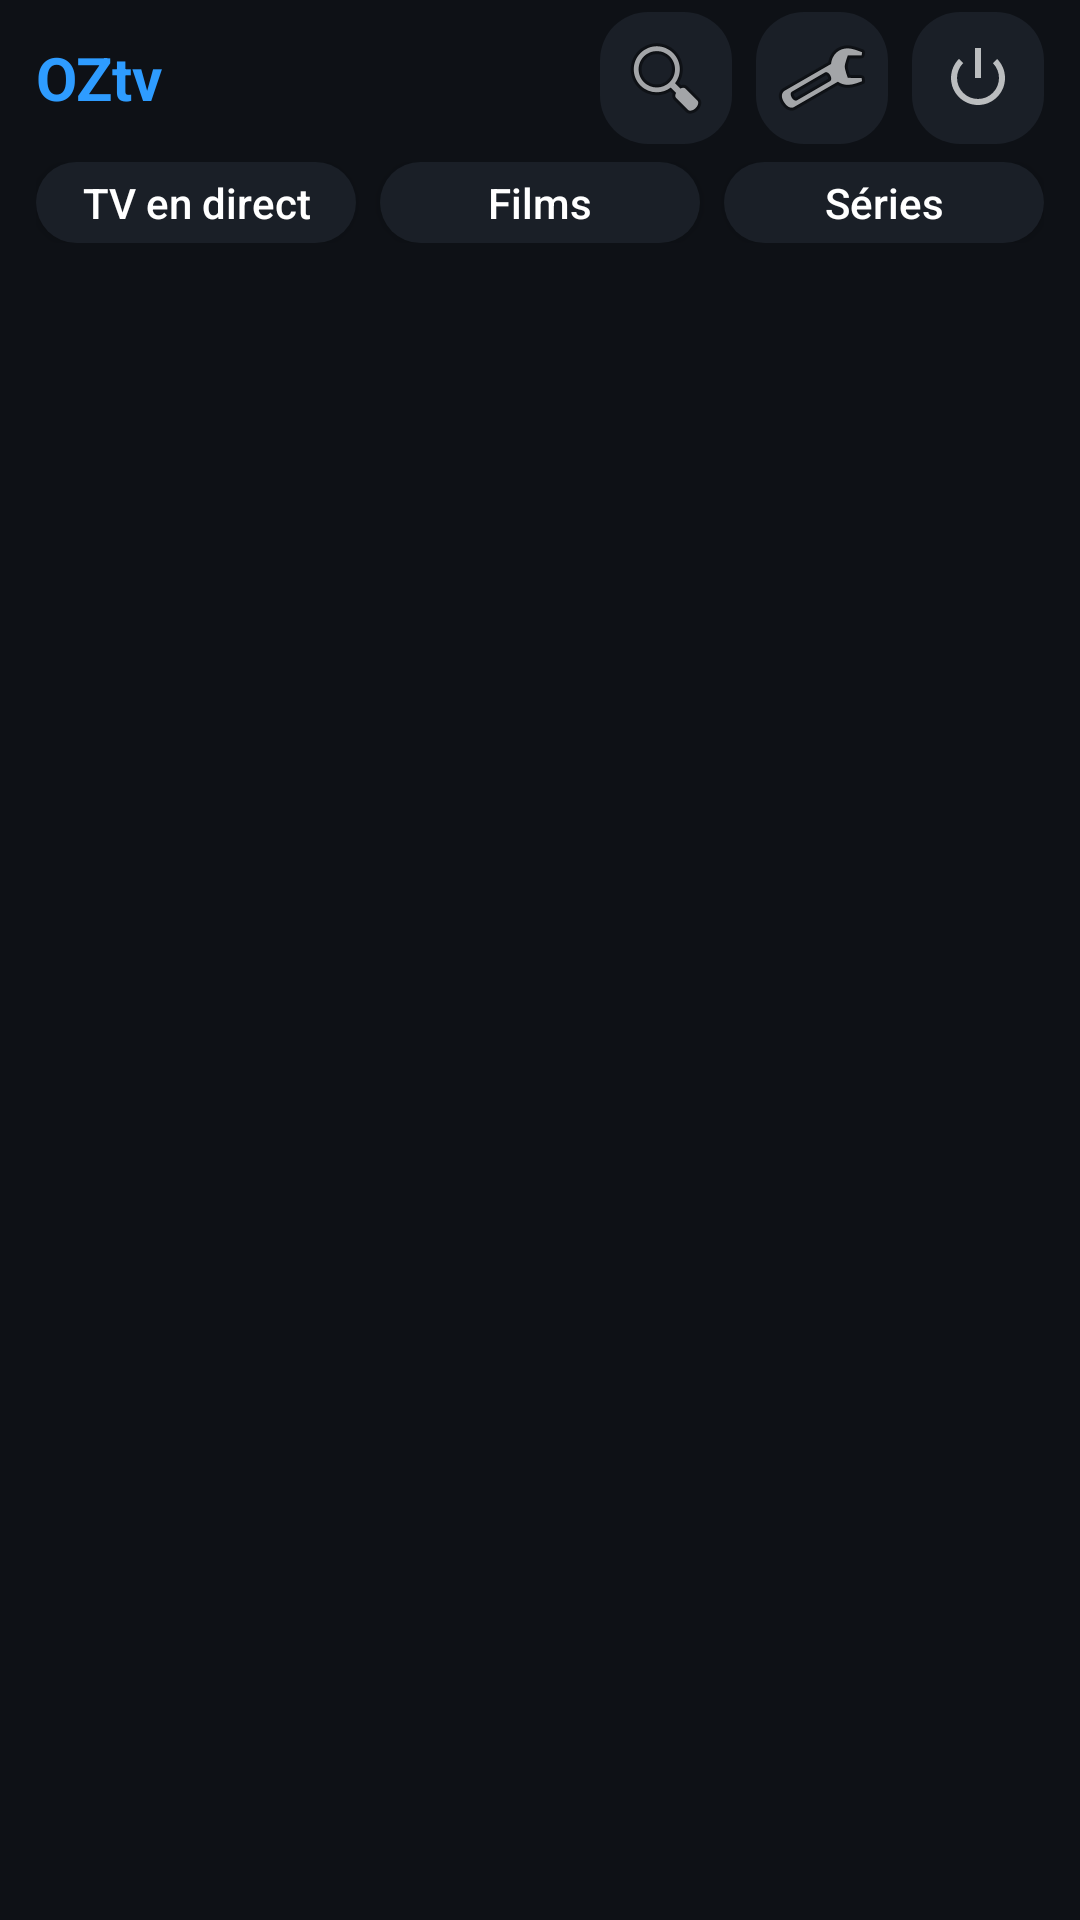

Layout XML and referenced resources for this Android screen:
<!-- AndroidManifest.xml: application theme Theme.OZtv -->
<!-- res/layout/activity_main.xml -->
<?xml version="1.0" encoding="utf-8"?>
<LinearLayout xmlns:android="http://schemas.android.com/apk/res/android"
    android:layout_width="match_parent"
    android:layout_height="match_parent"
    android:orientation="vertical"
    android:background="@color/bg">

    <LinearLayout
        android:layout_width="match_parent"
        android:layout_height="wrap_content"
        android:orientation="horizontal"
        android:gravity="center_vertical"
        android:paddingHorizontal="12dp"
        android:paddingTop="4dp">

        <TextView
            android:layout_width="0dp"
            android:layout_height="wrap_content"
            android:layout_weight="1"
            android:text="@string/app_name"
            android:textColor="@color/accent"
            android:textStyle="bold"
            android:textSize="20sp" />

        <ImageButton
            android:id="@+id/btnSearch"
            android:layout_width="44dp"
            android:layout_height="44dp"
            android:background="@drawable/chip_bg"
            android:src="@android:drawable/ic_menu_search"
            android:contentDescription="@string/search"
            android:layout_marginEnd="8dp" />

        <ImageButton
            android:id="@+id/btnSettings"
            android:layout_width="44dp"
            android:layout_height="44dp"
            android:background="@drawable/chip_bg"
            android:src="@android:drawable/ic_menu_manage"
            android:contentDescription="Code parental"
            android:layout_marginEnd="8dp" />

        <ImageButton
            android:id="@+id/btnLogout"
            android:layout_width="44dp"
            android:layout_height="44dp"
            android:background="@drawable/chip_bg"
            android:src="@android:drawable/ic_lock_power_off"
            android:contentDescription="@string/logout" />
    </LinearLayout>

    <LinearLayout
        android:layout_width="match_parent"
        android:layout_height="wrap_content"
        android:orientation="horizontal"
        android:paddingHorizontal="12dp"
        android:paddingVertical="6dp"
        android:baselineAligned="false">

        <Button
            android:id="@+id/tabLive"
            android:layout_width="0dp"
            android:layout_height="wrap_content"
            android:layout_weight="1"
            android:text="@string/live"
            android:textColor="@color/text"
            android:textAllCaps="false"
            android:textSize="14sp"
            android:minHeight="0dp"
            android:background="@drawable/chip_bg"
            android:layout_marginEnd="8dp" />

        <Button
            android:id="@+id/tabMovies"
            android:layout_width="0dp"
            android:layout_height="wrap_content"
            android:layout_weight="1"
            android:text="@string/movies"
            android:textColor="@color/text"
            android:textAllCaps="false"
            android:textSize="14sp"
            android:minHeight="0dp"
            android:background="@drawable/chip_bg"
            android:layout_marginEnd="8dp" />

        <Button
            android:id="@+id/tabSeries"
            android:layout_width="0dp"
            android:layout_height="wrap_content"
            android:layout_weight="1"
            android:text="@string/series"
            android:textColor="@color/text"
            android:textAllCaps="false"
            android:textSize="14sp"
            android:minHeight="0dp"
            android:background="@drawable/chip_bg" />
    </LinearLayout>

    <EditText
        android:id="@+id/etSearch"
        android:layout_width="match_parent"
        android:layout_height="44dp"
        android:background="@drawable/input_bg"
        android:paddingHorizontal="14dp"
        android:hint="@string/search"
        android:textColorHint="@color/text_dim"
        android:textColor="@color/text"
        android:inputType="text"
        android:layout_marginHorizontal="12dp"
        android:layout_marginBottom="6dp"
        android:visibility="gone" />

    <HorizontalScrollView
        android:layout_width="match_parent"
        android:layout_height="wrap_content"
        android:scrollbars="none"
        android:paddingHorizontal="12dp">

        <LinearLayout
            android:id="@+id/catGroup"
            android:layout_width="wrap_content"
            android:layout_height="wrap_content"
            android:orientation="horizontal"
            android:paddingVertical="4dp" />
    </HorizontalScrollView>

    <FrameLayout
        android:layout_width="match_parent"
        android:layout_height="0dp"
        android:layout_weight="1">

        <androidx.recyclerview.widget.RecyclerView
            android:id="@+id/grid"
            android:layout_width="match_parent"
            android:layout_height="match_parent"
            android:padding="8dp"
            android:clipToPadding="false" />

        <ProgressBar
            android:id="@+id/progress"
            android:layout_width="wrap_content"
            android:layout_height="wrap_content"
            android:layout_gravity="center"
            android:visibility="gone" />

        <TextView
            android:id="@+id/tvEmpty"
            android:layout_width="wrap_content"
            android:layout_height="wrap_content"
            android:layout_gravity="center"
            android:text="Aucun résultat"
            android:textColor="@color/text_dim"
            android:visibility="gone" />
    </FrameLayout>
</LinearLayout>
<!-- resources referenced by this layout -->
<resources>
  <color name="accent">#2E9CFF</color>
  <color name="bg">#0E1116</color>
  <color name="text">#FFFFFF</color>
  <color name="text_dim">#9AA4B2</color>
  <!-- drawable chip_bg (drawable) -->
  <selector xmlns:android="http://schemas.android.com/apk/res/android">
      <item android:state_focused="true">
          <shape android:shape="rectangle">
              <solid android:color="@color/accent" />
              <corners android:radius="16dp" />
              <padding android:left="12dp" android:right="12dp" android:top="4dp" android:bottom="4dp" />
          </shape>
      </item>
      <item android:state_pressed="true">
          <shape android:shape="rectangle">
              <solid android:color="@color/accent_dark" />
              <corners android:radius="16dp" />
              <padding android:left="12dp" android:right="12dp" android:top="4dp" android:bottom="4dp" />
          </shape>
      </item>
      <item>
          <shape android:shape="rectangle">
              <solid android:color="@color/bg_card" />
              <corners android:radius="16dp" />
              <padding android:left="12dp" android:right="12dp" android:top="4dp" android:bottom="4dp" />
          </shape>
      </item>
  </selector>
  <!-- drawable input_bg (drawable) -->
  <shape xmlns:android="http://schemas.android.com/apk/res/android" android:shape="rectangle">
      <solid android:color="@color/bg_card" />
      <corners android:radius="10dp" />
      <stroke android:width="1dp" android:color="#2A313B" />
  </shape>
  <string name="app_name">OZtv</string>
  <string name="live">TV en direct</string>
  <string name="logout">Déconnexion</string>
  <string name="movies">Films</string>
  <string name="search">Rechercher</string>
  <string name="series">Séries</string>
  <style name="Theme.OZtv" parent="Theme.AppCompat.NoActionBar">
          <item name="android:windowBackground">@color/bg</item>
          <item name="colorPrimary">@color/accent</item>
          <item name="colorAccent">@color/accent</item>
          <item name="android:statusBarColor">@color/bg</item>
          <item name="android:navigationBarColor">@color/bg</item>
      </style>
  <color name="accent_dark">#1C6FC0</color>
  <color name="bg_card">#1A1F27</color>
</resources>
